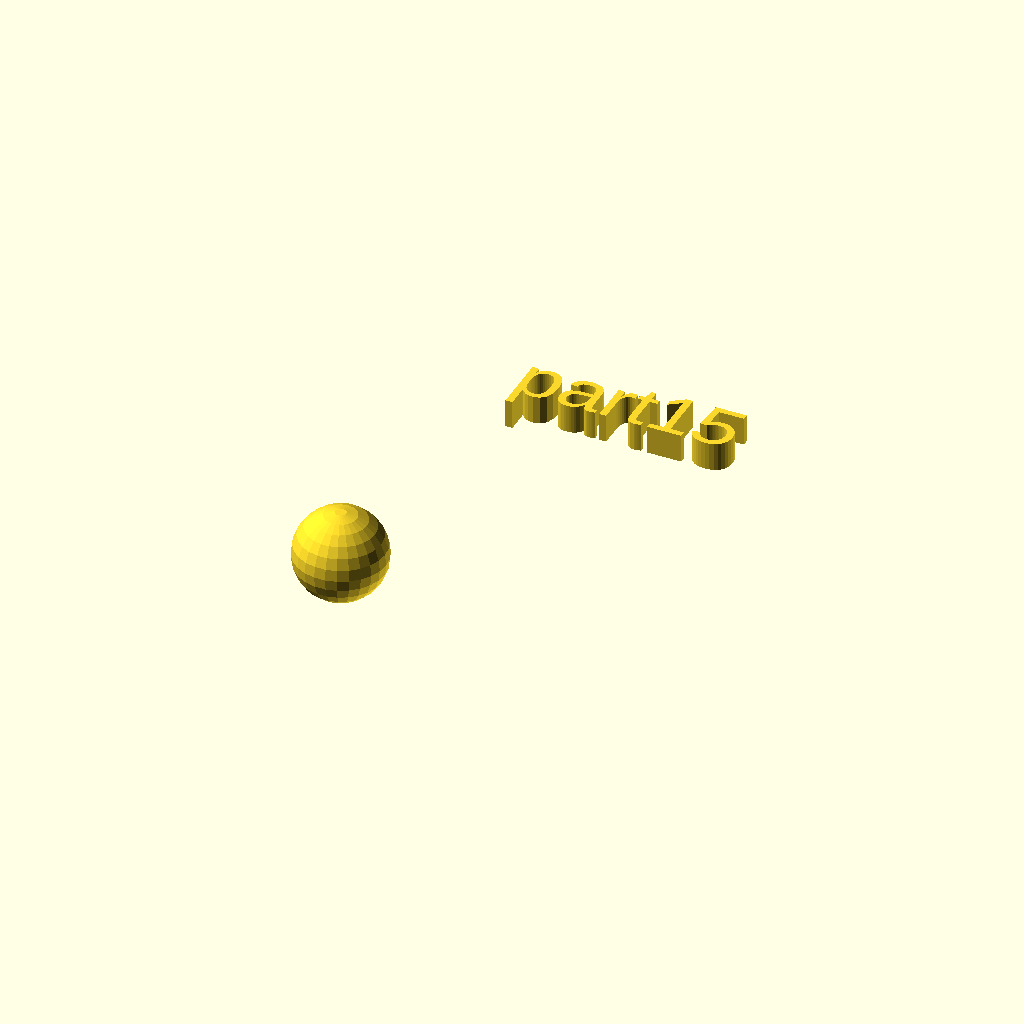
Cell 1 — every parameter at its default value.
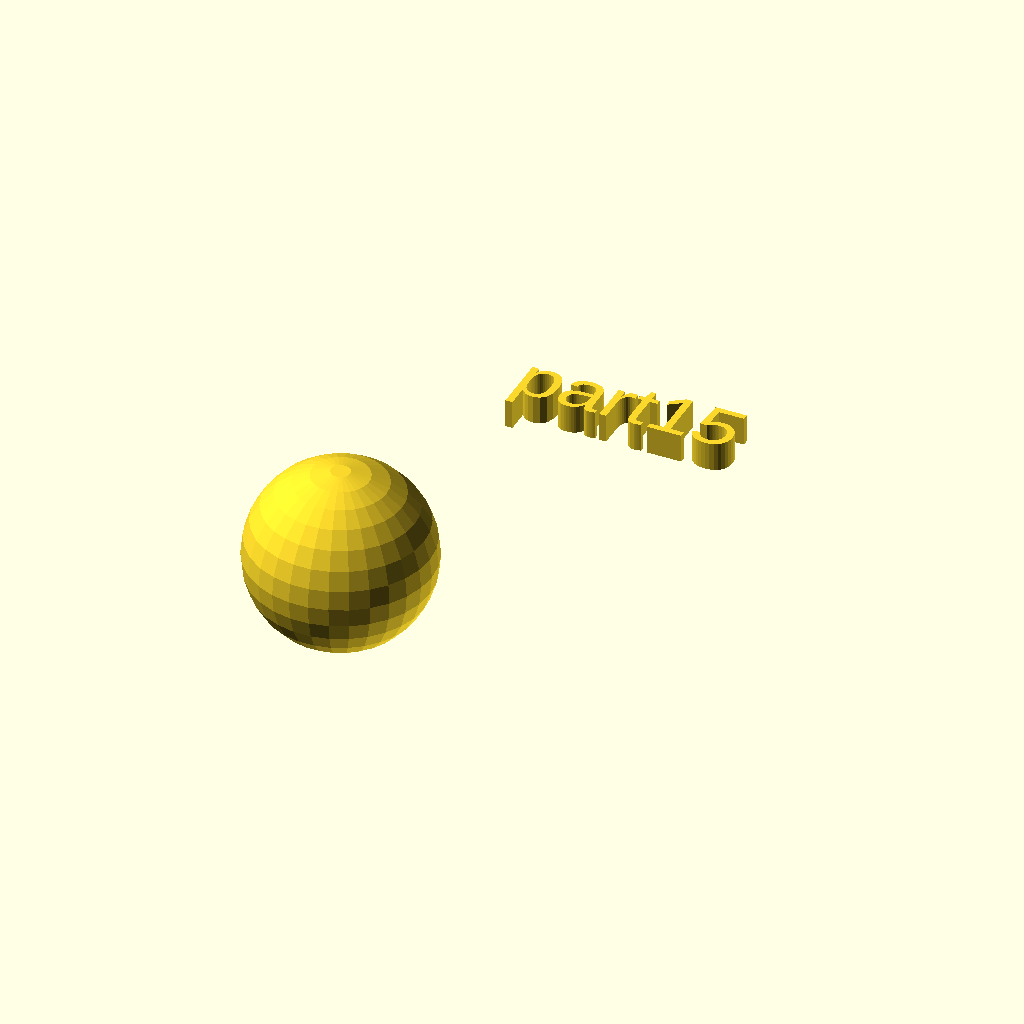
Cell 2: rad = 16 (everything else at default).
One fixed orthographic camera (rotation 55°, 0°, 25°; colour scheme Cornfield) for every cell.
The OpenSCAD source (docs/local_scad/000/015.scad):
//[CUSTOMIZATION]
// Radius
rad=8;
// Message
txt="part15";
// I love it
boolvar=true;
module __END_CUSTOMIZATIONS () { }
sphere(rad);
translate([20,20,20]) { linear_extrude(5) text(txt, font="Liberation Sans"); }
Customizer parameters (derived from the source; name, type, default, range or options):
rad: number, default 8
txt: string, default "part15"
boolvar: bool, default true
